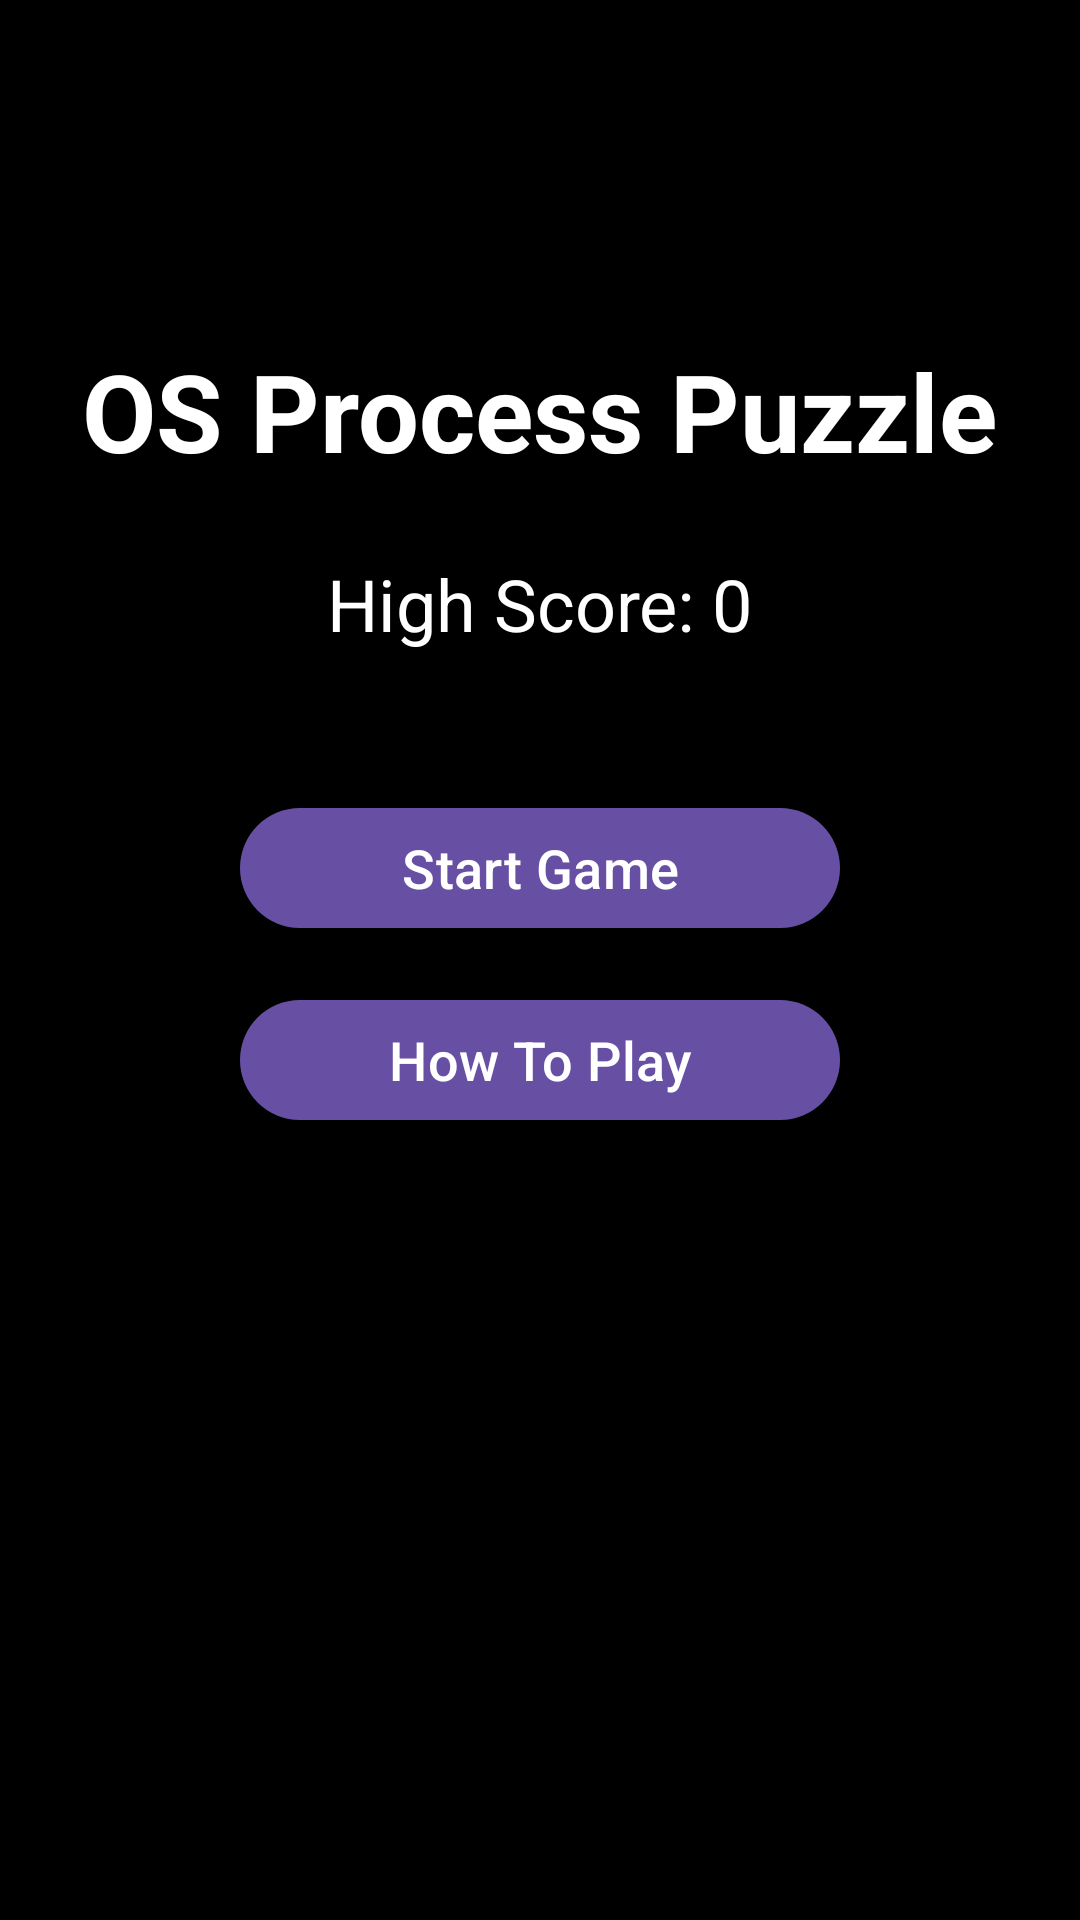

Android layout source for this screen:
<!-- AndroidManifest.xml: application theme Theme.Cs205 -->
<!-- res/layout/main_menu.xml -->
<?xml version="1.0" encoding="utf-8"?>
<androidx.constraintlayout.widget.ConstraintLayout xmlns:android="http://schemas.android.com/apk/res/android"
    xmlns:app="http://schemas.android.com/apk/res-auto"
    xmlns:tools="http://schemas.android.com/tools"
    android:layout_width="match_parent"
    android:layout_height="match_parent"
    android:background="@android:color/black"
    tools:context=".MainMenuActivity">

    <TextView
        android:id="@+id/titleTextView"
        android:layout_width="wrap_content"
        android:layout_height="wrap_content"
        android:text="OS Process Puzzle"
        android:textColor="@android:color/white"
        android:textSize="36sp"
        android:textStyle="bold"
        app:layout_constraintBottom_toTopOf="@+id/highScoreTextView"
        app:layout_constraintEnd_toEndOf="parent"
        app:layout_constraintStart_toStartOf="parent"
        app:layout_constraintTop_toTopOf="parent"
        app:layout_constraintVertical_chainStyle="packed"
        app:layout_constraintVertical_bias="0.3" />

    <TextView
        android:id="@+id/highScoreTextView"
        android:layout_width="wrap_content"
        android:layout_height="wrap_content"
        android:layout_marginTop="24dp"
        android:text="High Score: 0"
        android:textColor="@android:color/white"
        android:textSize="24sp"
        app:layout_constraintBottom_toTopOf="@+id/startButton"
        app:layout_constraintEnd_toEndOf="parent"
        app:layout_constraintStart_toStartOf="parent"
        app:layout_constraintTop_toBottomOf="@+id/titleTextView" />

    <Button
        android:id="@+id/startButton"
        android:layout_width="200dp"
        android:layout_height="wrap_content"
        android:layout_marginTop="48dp"
        android:text="Start Game"
        android:textSize="18sp"
        app:layout_constraintBottom_toTopOf="@+id/howToPlayButton"
        app:layout_constraintEnd_toEndOf="parent"
        app:layout_constraintStart_toStartOf="parent"
        app:layout_constraintTop_toBottomOf="@+id/highScoreTextView" />

    <Button
        android:id="@+id/howToPlayButton"
        android:layout_width="200dp"
        android:layout_height="wrap_content"
        android:layout_marginTop="16dp"
        android:text="How To Play"
        android:textSize="18sp"
        app:layout_constraintBottom_toBottomOf="parent"
        app:layout_constraintEnd_toEndOf="parent"
        app:layout_constraintStart_toStartOf="parent"
        app:layout_constraintTop_toBottomOf="@+id/startButton" />

</androidx.constraintlayout.widget.ConstraintLayout>
<!-- resources referenced by this layout -->
<resources>
  <style name="Theme.Cs205" parent="Base.Theme.Cs205" />
  <style name="Base.Theme.Cs205" parent="Theme.Material3.DayNight.NoActionBar">
          
          
          <item name="android:windowFullscreen">true</item>
          <item name="windowActionBar">false</item>
          <item name="windowNoTitle">true</item>
      </style>
</resources>
